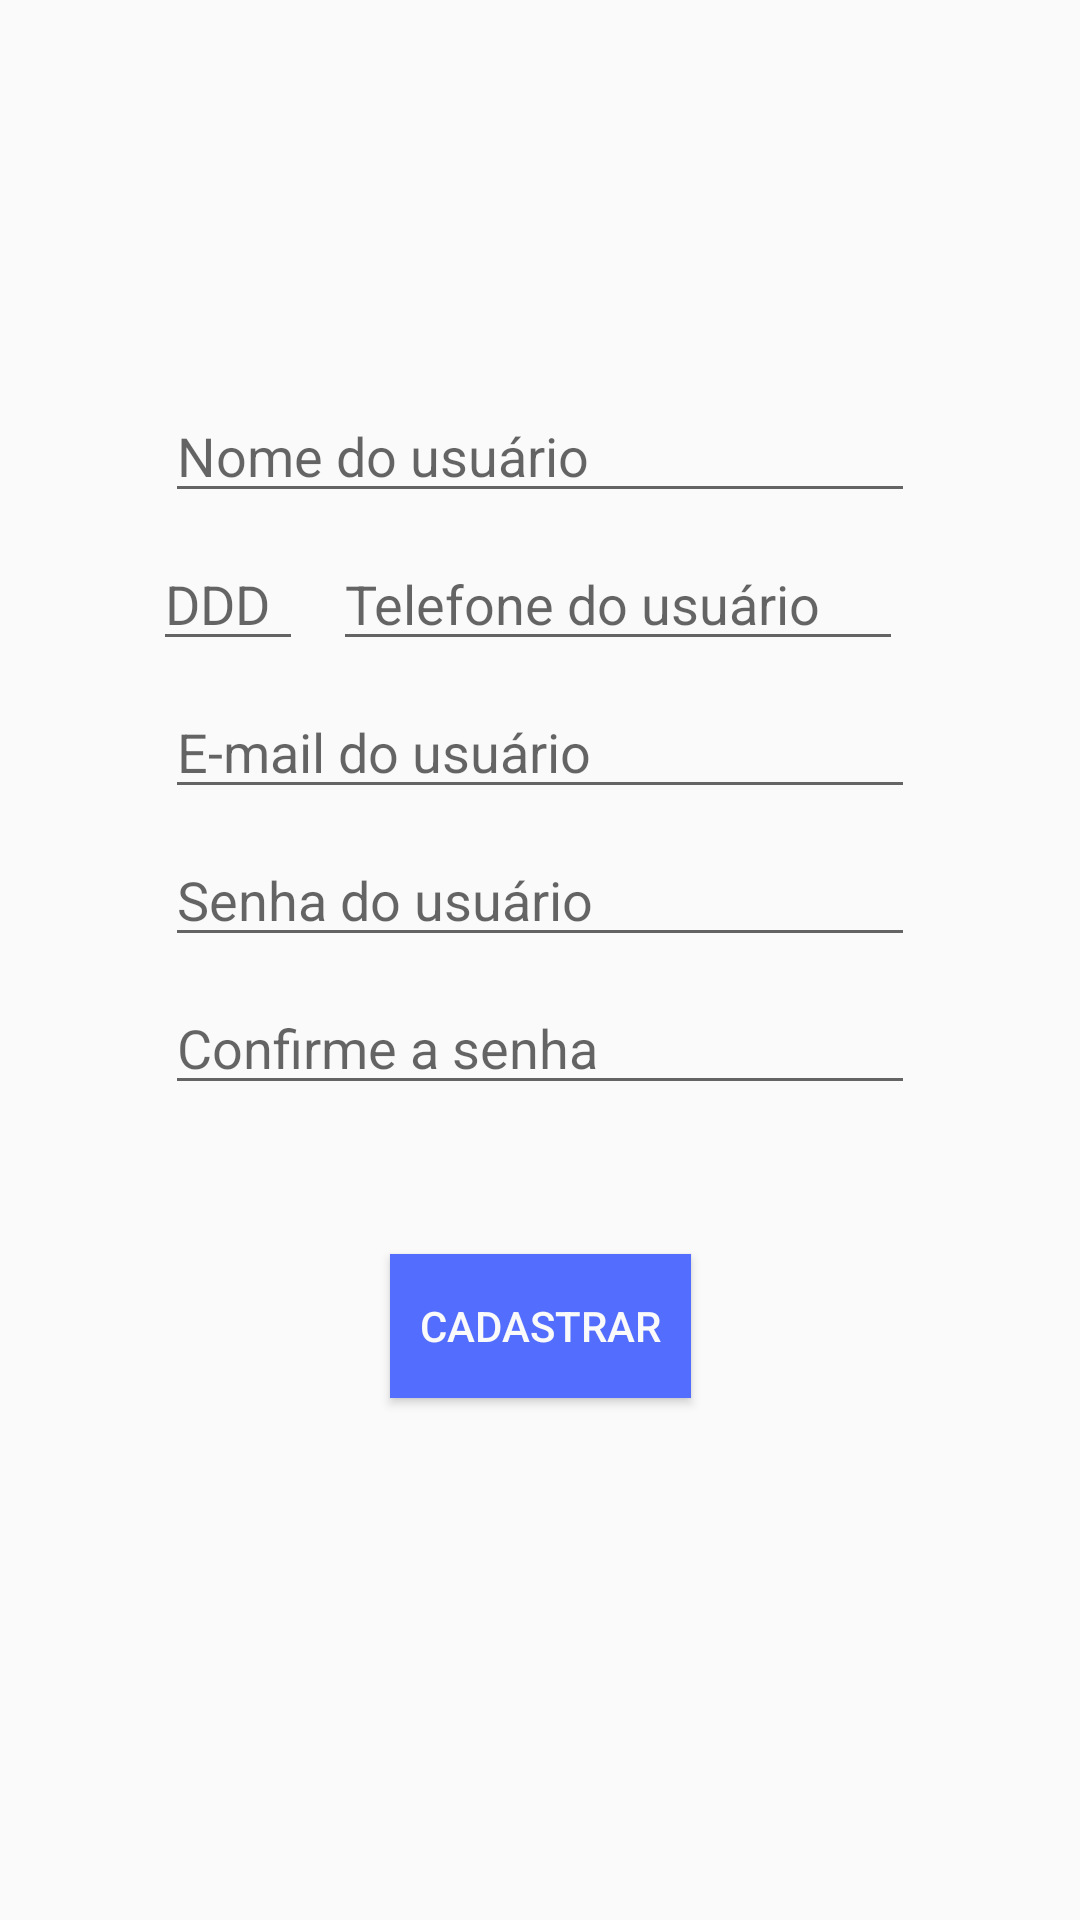

Android layout source for this screen:
<!-- AndroidManifest.xml: activity theme AppThemeActionBar -->
<!-- res/layout/activity_cadastrar.xml -->
<?xml version="1.0" encoding="utf-8"?>
<android.support.constraint.ConstraintLayout xmlns:android="http://schemas.android.com/apk/res/android"
    xmlns:app="http://schemas.android.com/apk/res-auto"
    xmlns:tools="http://schemas.android.com/tools"
    android:layout_width="match_parent"
    android:layout_height="match_parent"
    tools:context=".activitys.CadastrarActivity">

    <ImageView
        android:id="@+id/imageView"
        android:layout_width="wrap_content"
        android:layout_height="wrap_content"
        android:layout_marginBottom="8dp"
        android:layout_marginEnd="8dp"
        android:layout_marginStart="8dp"
        android:layout_marginTop="8dp"
        android:scaleX="2.5"
        android:scaleY="2.5"
        android:src="@mipmap/ic_user_image_round"
        app:layout_constraintBottom_toBottomOf="parent"
        app:layout_constraintEnd_toEndOf="parent"
        app:layout_constraintStart_toStartOf="parent"
        app:layout_constraintTop_toTopOf="parent"
        app:layout_constraintVertical_bias="0.1" />

    <EditText
        android:id="@+id/editText_nome"
        android:layout_width="@dimen/editText_dimen_width"
        android:layout_height="wrap_content"
        android:layout_marginBottom="8dp"
        android:layout_marginEnd="8dp"
        android:layout_marginStart="8dp"
        android:hint="@string/nomeUserText"
        android:layout_marginTop="8dp"
        android:inputType="textPersonName"
        app:layout_constraintBottom_toBottomOf="parent"
        app:layout_constraintEnd_toEndOf="parent"
        app:layout_constraintStart_toStartOf="parent"
        app:layout_constraintTop_toBottomOf="@+id/imageView"
        app:layout_constraintVertical_bias="0.1" />

    <EditText
        android:id="@+id/editText_DDD"
        android:layout_width="@dimen/editTextDDD_width"
        android:layout_height="wrap_content"
        android:layout_marginBottom="8dp"
        android:layout_marginEnd="10dp"
        android:layout_marginStart="8dp"
        android:layout_marginTop="8dp"
        android:inputType="number"
        android:hint="@string/dddText"
        app:layout_constraintBottom_toBottomOf="parent"
        app:layout_constraintEnd_toStartOf="@+id/editText_telefone"
        app:layout_constraintHorizontal_bias="1.0"
        app:layout_constraintStart_toStartOf="parent"
        app:layout_constraintTop_toBottomOf="@+id/editText_nome"
        app:layout_constraintVertical_bias="0.0" />

    <EditText
        android:id="@+id/editText_telefone"
        android:layout_width="@dimen/editTextTel_width"
        android:layout_height="wrap_content"
        android:layout_marginBottom="8dp"
        android:layout_marginEnd="8dp"
        android:layout_marginStart="8dp"
        android:layout_marginTop="8dp"
        android:hint="@string/telUserText"
        android:inputType="phone"
        app:layout_constraintBottom_toBottomOf="parent"
        app:layout_constraintEnd_toEndOf="parent"
        app:layout_constraintHorizontal_bias="0.668"
        app:layout_constraintStart_toStartOf="parent"
        app:layout_constraintTop_toBottomOf="@+id/editText_nome"
        app:layout_constraintVertical_bias="0.0" />

    <EditText
        android:id="@+id/editText_email"
        android:layout_width="@dimen/editText_dimen_width"
        android:layout_height="wrap_content"
        android:layout_marginBottom="8dp"
        android:layout_marginEnd="8dp"
        android:layout_marginStart="8dp"
        android:layout_marginTop="8dp"
        android:hint="@string/emailUserText"
        android:inputType="textEmailAddress"
        app:layout_constraintBottom_toBottomOf="parent"
        app:layout_constraintEnd_toEndOf="parent"
        app:layout_constraintStart_toStartOf="parent"
        app:layout_constraintTop_toBottomOf="@+id/editText_telefone"
        app:layout_constraintVertical_bias="0.0" />

    <EditText
        android:id="@+id/editText_senha"
        android:layout_width="@dimen/editText_dimen_width"
        android:layout_height="wrap_content"
        android:layout_marginBottom="8dp"
        android:layout_marginEnd="8dp"
        android:layout_marginStart="8dp"
        android:layout_marginTop="8dp"
        android:hint="@string/senhaUserText"
        android:inputType="textPassword"
        app:layout_constraintBottom_toBottomOf="parent"
        app:layout_constraintEnd_toEndOf="parent"
        app:layout_constraintStart_toStartOf="parent"
        app:layout_constraintTop_toBottomOf="@+id/editText_email"
        app:layout_constraintVertical_bias="0.0" />

    <EditText
        android:id="@+id/editText_confSenha"
        android:layout_width="@dimen/editText_dimen_width"
        android:layout_height="wrap_content"
        android:layout_marginBottom="8dp"
        android:layout_marginEnd="8dp"
        android:layout_marginStart="8dp"
        android:layout_marginTop="8dp"
        android:hint="@string/confSenha"
        android:inputType="textPassword"
        app:layout_constraintBottom_toBottomOf="parent"
        app:layout_constraintEnd_toEndOf="parent"
        app:layout_constraintStart_toStartOf="parent"
        app:layout_constraintTop_toBottomOf="@+id/editText_senha"
        app:layout_constraintVertical_bias="0.0" />

    <Button
        android:id="@+id/btnCadastrar"
        android:layout_width="wrap_content"
        android:layout_height="wrap_content"
        android:layout_marginBottom="8dp"
        android:layout_marginEnd="8dp"
        android:layout_marginStart="8dp"
        android:layout_marginTop="8dp"
        android:text="@string/cadastrarText"
        android:padding="@dimen/padding_button"
        style="@style/buttonTheme"
        app:layout_constraintBottom_toBottomOf="parent"
        app:layout_constraintEnd_toEndOf="parent"
        app:layout_constraintStart_toStartOf="parent"
        app:layout_constraintTop_toBottomOf="@+id/editText_confSenha"
        app:layout_constraintVertical_bias="0.2" />

</android.support.constraint.ConstraintLayout>
<!-- resources referenced by this layout -->
<resources>
  <dimen name="editTextDDD_width">50dp</dimen>
  <dimen name="editTextTel_width">190dp</dimen>
  <dimen name="editText_dimen_width">250dp</dimen>
  <dimen name="padding_button">10dp</dimen>
  <!-- mipmap ic_user_image_round (mipmap-anydpi-v26) -->
  <?xml version="1.0" encoding="utf-8"?>
  
  <adaptive-icon xmlns:android="http://schemas.android.com/apk/res/android">
      <background android:drawable="@color/ic_user_background"/>
      <foreground android:drawable="@mipmap/ic_user_foreground"/>
  </adaptive-icon>
  <string name="cadastrarText">Cadastrar</string>
  <string name="confSenha">Confirme a senha</string>
  <string name="dddText">DDD</string>
  <string name="emailUserText">E-mail do usuário</string>
  <string name="nomeUserText">Nome do usuário</string>
  <string name="senhaUserText">Senha do usuário</string>
  <string name="telUserText">Telefone do usuário</string>
  <style name="buttonTheme" parent="Widget.AppCompat.Button.Colored">
          
          <item name="android:background">@color/backgroundButton</item>
          <item name="android:textColor">@color/colorText</item>
      </style>
  <style name="AppThemeActionBar" parent="Theme.AppCompat.Light.DarkActionBar">
          <item name="colorPrimary">@color/colorPrimary</item>
          <item name="colorPrimaryDark">@color/colorPrimaryDark</item>
          <item name="colorAccent">@color/colorAccent</item>
      </style>
  <color name="ic_user_background">#4BBE7C</color>
  <color name="backgroundButton">#536DFE</color>
  <color name="colorText">#FAFAFA</color>
  <color name="colorPrimary">#2196F3</color>
  <color name="colorPrimaryDark">#0D47A1</color>
  <color name="colorAccent">#00B0FF</color>
</resources>
